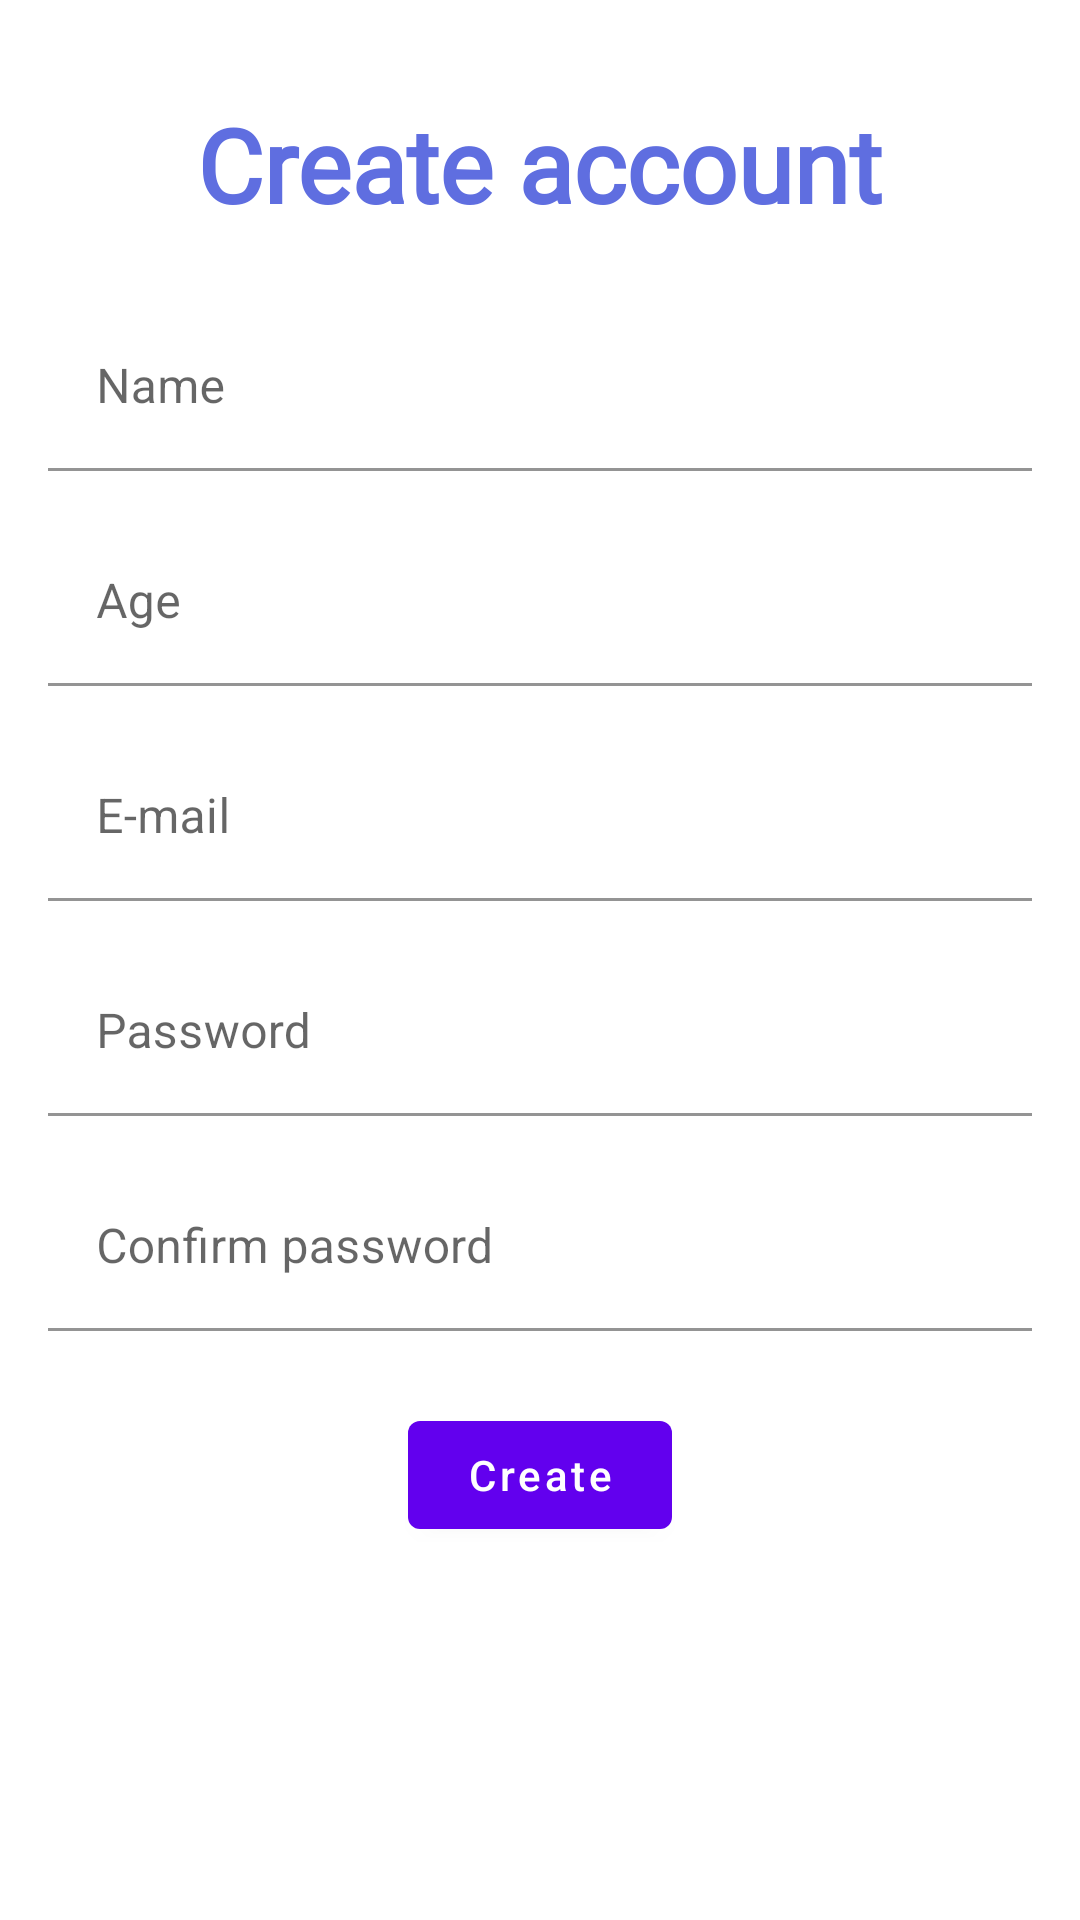

The Android layout XML behind this screen, and the referenced resources:
<!-- AndroidManifest.xml: application theme Theme.Compiti -->
<!-- res/layout/activity_register.xml -->
<?xml version="1.0" encoding="utf-8"?>
<androidx.constraintlayout.widget.ConstraintLayout xmlns:android="http://schemas.android.com/apk/res/android"
    xmlns:app="http://schemas.android.com/apk/res-auto"
    xmlns:tools="http://schemas.android.com/tools"
    android:layout_width="match_parent"
    android:layout_height="match_parent"
    tools:context=".ui.register.RegisterActivity">

    <TextView
        android:id="@+id/textView"
        android:layout_width="wrap_content"
        android:layout_height="wrap_content"
        android:layout_marginTop="32dp"
        android:fontFamily="@font/dancing_script"
        android:text="Create account"
        android:textColor="@color/blue_500"
        android:textSize="34sp"
        android:textStyle="bold"
        app:layout_constraintEnd_toEndOf="parent"
        app:layout_constraintStart_toStartOf="parent"
        app:layout_constraintTop_toTopOf="parent" />

    <com.google.android.material.textfield.TextInputLayout
        android:id="@+id/textInputLayout5"
        android:layout_width="match_parent"
        android:layout_height="wrap_content"
        android:layout_marginStart="16dp"
        android:layout_marginTop="24dp"
        android:layout_marginEnd="16dp"
        app:layout_constraintEnd_toEndOf="parent"
        app:layout_constraintStart_toStartOf="parent"
        app:layout_constraintTop_toBottomOf="@+id/textView">

        <com.google.android.material.textfield.TextInputEditText
            android:id="@+id/editTextRegisterName"
            android:layout_width="match_parent"
            android:layout_height="wrap_content"
            android:background="@android:drawable/screen_background_light_transparent"
            android:hint="Name" />
    </com.google.android.material.textfield.TextInputLayout>

    <com.google.android.material.textfield.TextInputLayout
        android:id="@+id/textInputLayout4"
        android:layout_width="match_parent"
        android:layout_height="wrap_content"
        android:layout_marginStart="16dp"
        android:layout_marginTop="16dp"
        android:layout_marginEnd="16dp"
        app:layout_constraintEnd_toEndOf="parent"
        app:layout_constraintStart_toStartOf="parent"
        app:layout_constraintTop_toBottomOf="@+id/textInputLayout5">

        <com.google.android.material.textfield.TextInputEditText
            android:id="@+id/editTextRegisterAge"
            android:layout_width="match_parent"
            android:layout_height="wrap_content"
            android:background="@android:drawable/screen_background_light_transparent"
            android:hint="Age"
            android:inputType="number" />
    </com.google.android.material.textfield.TextInputLayout>

    <com.google.android.material.textfield.TextInputLayout
        android:id="@+id/textInputLayout2"
        android:layout_width="0dp"
        android:layout_height="wrap_content"
        android:layout_marginStart="16dp"
        android:layout_marginTop="16dp"
        android:layout_marginEnd="16dp"
        app:layout_constraintEnd_toEndOf="parent"
        app:layout_constraintStart_toStartOf="parent"
        app:layout_constraintTop_toBottomOf="@+id/textInputLayout4">

        <com.google.android.material.textfield.TextInputEditText
            android:id="@+id/editTextRegisterEmail"
            android:layout_width="match_parent"
            android:layout_height="wrap_content"
            android:background="@android:drawable/screen_background_light_transparent"
            android:hint="E-mail"
            android:inputType="textWebEmailAddress|textEmailAddress" />
    </com.google.android.material.textfield.TextInputLayout>

    <com.google.android.material.textfield.TextInputLayout
        android:id="@+id/textInputLayout3"
        android:layout_width="0dp"
        android:layout_height="wrap_content"
        android:layout_marginStart="16dp"
        android:layout_marginTop="16dp"
        android:layout_marginEnd="16dp"
        app:layout_constraintEnd_toEndOf="parent"
        app:layout_constraintStart_toStartOf="parent"
        app:layout_constraintTop_toBottomOf="@+id/textInputLayout2">

        <com.google.android.material.textfield.TextInputEditText
            android:id="@+id/editTextRegisterPassword"
            android:layout_width="match_parent"
            android:layout_height="wrap_content"
            android:background="@android:drawable/screen_background_light_transparent"
            android:hint="Password"
            android:inputType="textPassword|textWebPassword" />

    </com.google.android.material.textfield.TextInputLayout>

    <com.google.android.material.textfield.TextInputLayout
        android:id="@+id/textInputLayout6"
        android:layout_width="match_parent"
        android:layout_height="wrap_content"
        android:layout_marginStart="16dp"
        android:layout_marginTop="16dp"
        android:layout_marginEnd="16dp"
        app:layout_constraintEnd_toEndOf="parent"
        app:layout_constraintStart_toStartOf="parent"
        app:layout_constraintTop_toBottomOf="@+id/textInputLayout3">

        <com.google.android.material.textfield.TextInputEditText
            android:id="@+id/editTextRegisterConfirmPassword"
            android:layout_width="match_parent"
            android:layout_height="wrap_content"
            android:background="@android:drawable/screen_background_light_transparent"
            android:hint="Confirm password"
            android:inputType="textPassword|textWebPassword" />
    </com.google.android.material.textfield.TextInputLayout>

    <Button
        android:id="@+id/button"
        android:layout_width="wrap_content"
        android:layout_height="wrap_content"
        android:layout_marginTop="24dp"
        android:onClick="register"
        android:text="Create"
        android:textAllCaps="false"
        app:layout_constraintEnd_toEndOf="parent"
        app:layout_constraintStart_toStartOf="parent"
        app:layout_constraintTop_toBottomOf="@+id/textInputLayout6" />

</androidx.constraintlayout.widget.ConstraintLayout>
<!-- resources referenced by this layout -->
<resources>
  <color name="blue_500">#5F6EE0</color>
  <style name="Theme.Compiti" parent="Theme.MaterialComponents.DayNight.DarkActionBar">
          
          <item name="colorPrimary">@color/purple_500</item>
          <item name="colorPrimaryVariant">@color/purple_700</item>
          <item name="colorOnPrimary">@color/white</item>
          
          <item name="colorSecondary">@color/teal_200</item>
          <item name="colorSecondaryVariant">@color/teal_700</item>
          <item name="colorOnSecondary">@color/black</item>
          
          <item name="android:statusBarColor" tools:targetApi="l">?attr/colorPrimaryVariant</item>
          
      </style>
  <color name="purple_500">#FF6200EE</color>
  <color name="purple_700">#FF3700B3</color>
  <color name="white">#FFFFFFFF</color>
  <color name="teal_200">#FF03DAC5</color>
  <color name="teal_700">#FF018786</color>
  <color name="black">#FF000000</color>
</resources>
